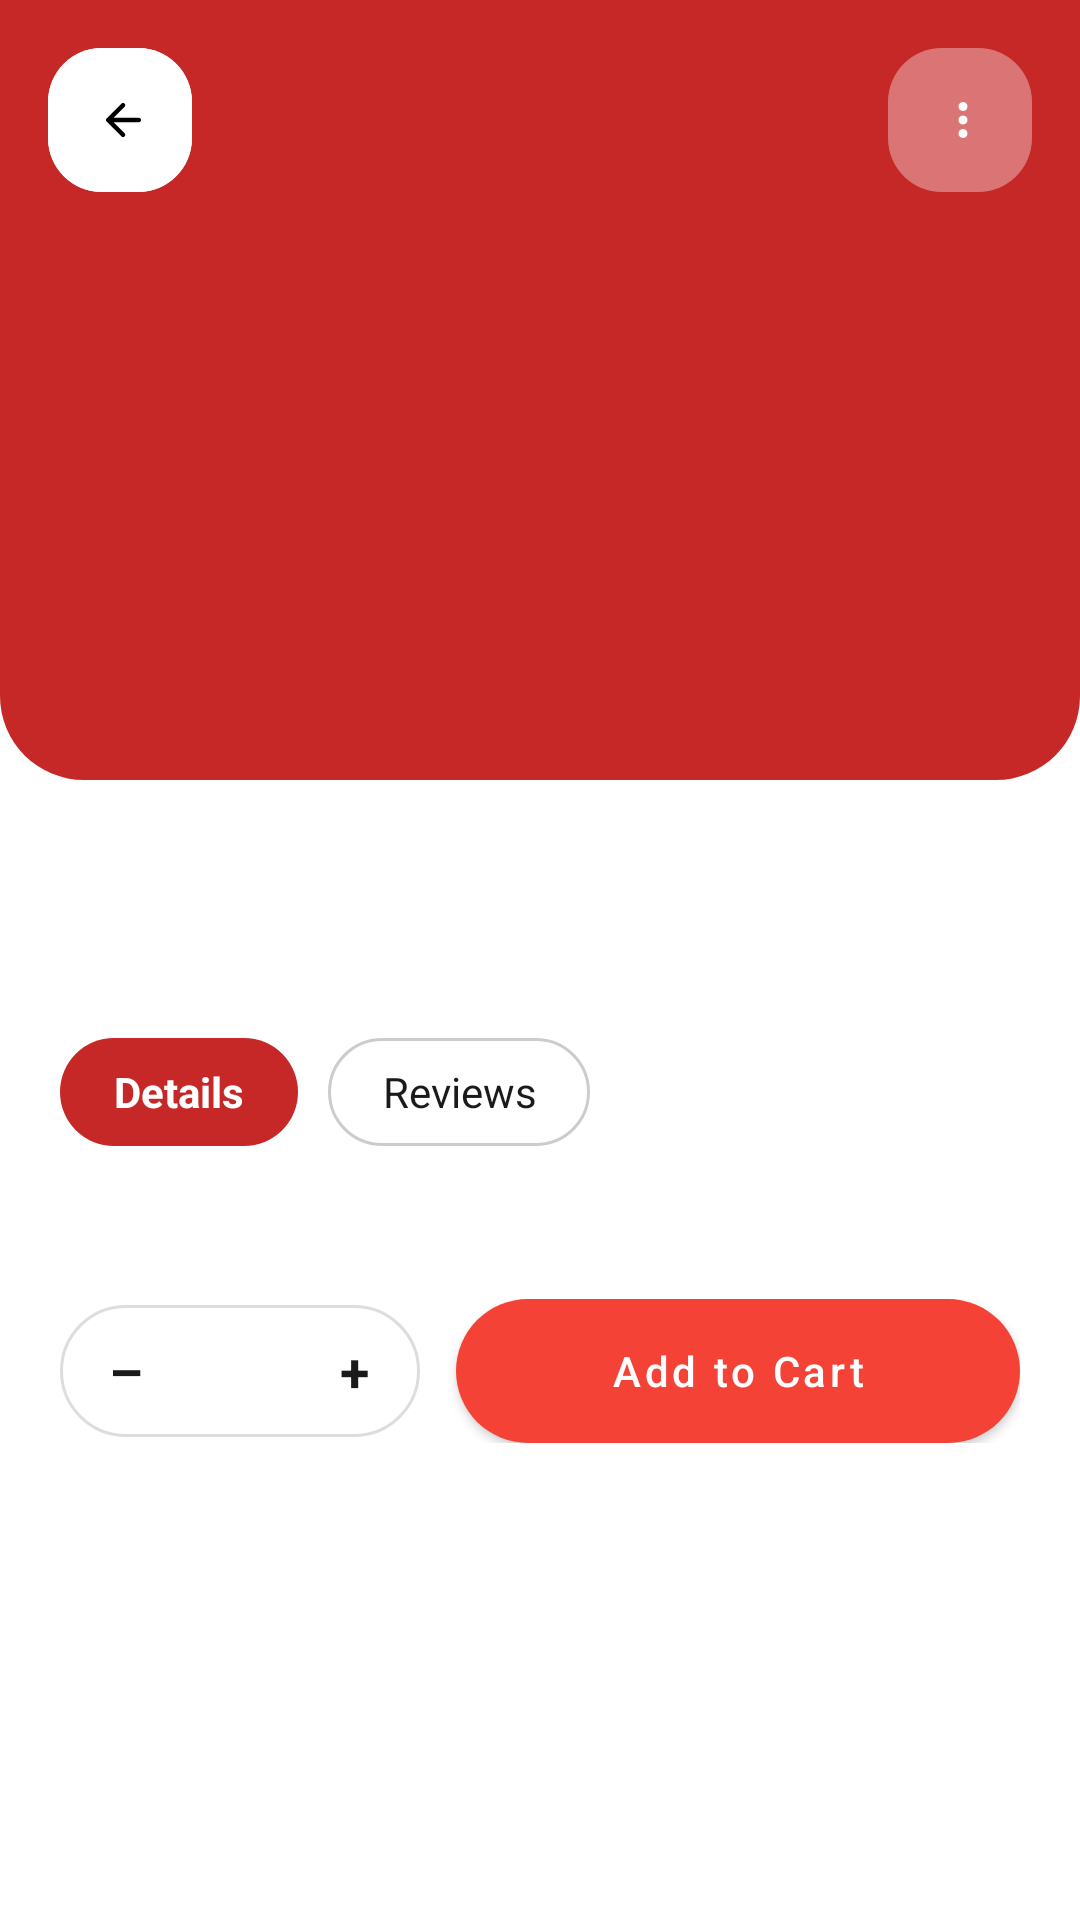

Layout XML and referenced resources for this Android screen:
<!-- AndroidManifest.xml: application theme Theme.PizzaMania -->
<!-- res/layout/activity_item_detail.xml -->
<?xml version="1.0" encoding="utf-8"?>
<androidx.core.widget.NestedScrollView xmlns:android="http://schemas.android.com/apk/res/android"
    xmlns:app="http://schemas.android.com/apk/res-auto"
    xmlns:tools="http://schemas.android.com/tools"
    android:layout_width="match_parent"
    android:layout_height="match_parent"
    android:fitsSystemWindows="true"
    android:background="@color/white">

    <LinearLayout
        android:layout_width="match_parent"
        android:layout_height="wrap_content"
        android:orientation="vertical">

        
        <FrameLayout
            android:layout_width="match_parent"
            android:layout_height="260dp"
            android:background="@drawable/bg_round_red_bottom">

            
            <com.google.android.material.button.MaterialButton
                android:id="@+id/btnBack"
                style="@style/Widget.Material3.Button.Icon"
                android:layout_width="48dp"
                android:layout_height="48dp"
                android:layout_margin="16dp"
                android:insetTop="0dp"
                android:insetBottom="0dp"
                android:contentDescription="@string/back"
                app:cornerRadius="18dp"
                app:icon="@drawable/ic_round_arrow_back_24"
                app:iconTint="@android:color/black"
                android:backgroundTint="@android:color/white" />

            
            <com.google.android.material.button.MaterialButton
                android:id="@+id/btnMore"
                style="@style/Widget.Material3.Button.Icon"
                android:layout_width="48dp"
                android:layout_height="48dp"
                android:layout_gravity="end"
                android:layout_margin="16dp"
                android:insetTop="0dp"
                android:insetBottom="0dp"
                android:contentDescription="@string/more_options"
                app:cornerRadius="18dp"
                app:icon="@drawable/ic_round_more_vert_24"
                app:iconTint="@android:color/white"
                android:backgroundTint="#33FFFFFF" />

            
            <ImageView
                android:id="@+id/imgHero"
                android:layout_width="220dp"
                android:layout_height="220dp"
                android:layout_gravity="center"
                android:scaleType="centerInside"
                android:contentDescription="@string/cd_food_image"
                tools:src="@drawable/pizza_1" />
        </FrameLayout>

        
        <LinearLayout
            android:layout_width="match_parent"
            android:layout_height="wrap_content"
            android:orientation="vertical"
            android:padding="20dp">

            <LinearLayout
                android:layout_width="match_parent"
                android:layout_height="wrap_content"
                android:gravity="center_vertical"
                android:orientation="horizontal">

                <TextView
                    android:id="@+id/txtTitle"
                    android:layout_width="0dp"
                    android:layout_height="wrap_content"
                    android:layout_weight="1"
                    android:textStyle="bold"
                    android:textSize="20sp"
                    android:textColor="@color/textPrimary"
                    tools:text="Hamburger" />

                <TextView
                    android:id="@+id/txtPrice"
                    android:layout_width="wrap_content"
                    android:layout_height="wrap_content"
                    android:textStyle="bold"
                    android:textColor="@color/textPrimary"
                    tools:text="Rs. 250.0" />
            </LinearLayout>

            <TextView
                android:id="@+id/txtSubtitle"
                android:layout_width="wrap_content"
                android:layout_height="wrap_content"
                android:textColor="@color/textSecondary"
                android:layout_marginTop="4dp"
                tools:text="Burger" />

            
            <LinearLayout
                android:layout_width="match_parent"
                android:layout_height="wrap_content"
                android:orientation="horizontal"
                android:layout_marginTop="16dp">

                <TextView
                    android:id="@+id/tabDetails"
                    android:layout_width="wrap_content"
                    android:layout_height="36dp"
                    android:gravity="center"
                    android:paddingStart="18dp"
                    android:paddingEnd="18dp"
                    android:text="@string/details"
                    android:textStyle="bold"
                    android:textColor="@android:color/white"
                    android:background="@drawable/bg_chip_red_selected" />

                <TextView
                    android:id="@+id/tabReviews"
                    android:layout_width="wrap_content"
                    android:layout_height="36dp"
                    android:layout_marginStart="10dp"
                    android:gravity="center"
                    android:paddingStart="18dp"
                    android:paddingEnd="18dp"
                    android:text="@string/reviews"
                    android:textColor="@color/textPrimary"
                    android:background="@drawable/bg_chip_neutral" />
            </LinearLayout>

            
            <TextView
                android:id="@+id/txtDesc"
                android:layout_width="match_parent"
                android:layout_height="wrap_content"
                android:layout_marginTop="14dp"
                android:text="@string/lorem_food_desc"
                android:textColor="@color/textSecondary" />

            
            <LinearLayout
                android:layout_width="match_parent"
                android:layout_height="wrap_content"
                android:layout_marginTop="18dp"
                android:gravity="center_vertical"
                android:orientation="horizontal">

                <LinearLayout
                    android:id="@+id/qtyBox"
                    android:layout_width="120dp"
                    android:layout_height="44dp"
                    android:background="@drawable/bg_qty_pill"
                    android:gravity="center"
                    android:orientation="horizontal">

                    <TextView
                        android:id="@+id/btnMinus"
                        android:layout_width="44dp"
                        android:layout_height="match_parent"
                        android:gravity="center"
                        android:text="–"
                        android:textStyle="bold"
                        android:textSize="18sp"
                        android:textColor="@color/textPrimary"
                        android:contentDescription="@string/minus" />

                    <TextView
                        android:id="@+id/txtQty"
                        android:layout_width="32dp"
                        android:layout_height="match_parent"
                        android:gravity="center"
                        android:textStyle="bold"
                        android:textColor="@color/textPrimary"
                        tools:text="1" />

                    <TextView
                        android:id="@+id/btnPlus"
                        android:layout_width="44dp"
                        android:layout_height="match_parent"
                        android:gravity="center"
                        android:text="+"
                        android:textStyle="bold"
                        android:textSize="18sp"
                        android:textColor="@color/textPrimary"
                        android:contentDescription="@string/plus" />
                </LinearLayout>

                <com.google.android.material.button.MaterialButton
                    android:id="@+id/btnAddToCart"
                    android:layout_width="0dp"
                    android:layout_height="48dp"
                    android:layout_weight="1"
                    android:layout_marginStart="12dp"
                    android:text="@string/add_to_cart"
                    android:textAllCaps="false"
                    android:textColor="@android:color/white"
                    android:insetTop="0dp"
                    android:insetBottom="0dp"
                    android:contentDescription="@string/add_to_cart"
                    app:cornerRadius="24dp"
                    app:backgroundTint="@color/red" />
            </LinearLayout>

        </LinearLayout>

    </LinearLayout>
</androidx.core.widget.NestedScrollView>
<!-- resources referenced by this layout -->
<resources>
  <color name="red">#FFF44336</color>
  <color name="textPrimary">#1A1A1A</color>
  <color name="textSecondary">#7A7A7A</color>
  <color name="white">#FFFFFF</color>
  <!-- drawable bg_chip_neutral (drawable) -->
  <?xml version="1.0" encoding="utf-8"?>
  <shape xmlns:android="http://schemas.android.com/apk/res/android">
      <solid android:color="#FFFFFFFF"/>
      <stroke android:width="1dp" android:color="#33000000"/>
      <corners android:radius="18dp"/>
  </shape>
  <!-- drawable bg_chip_red_selected (drawable) -->
  <?xml version="1.0" encoding="utf-8"?>
  <shape xmlns:android="http://schemas.android.com/apk/res/android">
      <solid android:color="#C62828"/>
      <corners android:radius="18dp"/>
  </shape>
  <!-- drawable bg_qty_pill (drawable) -->
  <?xml version="1.0" encoding="utf-8"?>
  <shape xmlns:android="http://schemas.android.com/apk/res/android">
      <solid android:color="@android:color/white"/>
      <stroke android:width="1dp" android:color="#22000000"/>
      <corners android:radius="22dp"/>
  </shape>
  <!-- drawable bg_round_red_bottom (drawable) -->
  <?xml version="1.0" encoding="utf-8"?>
  <shape xmlns:android="http://schemas.android.com/apk/res/android">
      <solid android:color="#C62828"/>
      <corners android:bottomLeftRadius="28dp"
          android:bottomRightRadius="28dp"/>
  </shape>
  <!-- drawable ic_round_arrow_back_24 (drawable) -->
  <?xml version="1.0" encoding="utf-8"?>
  <vector xmlns:android="http://schemas.android.com/apk/res/android"
      android:width="24dp" android:height="24dp"
      android:viewportWidth="24" android:viewportHeight="24"
      android:tint="?attr/colorControlNormal">
      <path
          android:fillColor="@android:color/white"
          android:pathData="M19,11H7.83l4.88,-4.88c0.39,-0.39 0.39,-1.03 0,-1.41 -0.39,-0.39 -1.02,-0.39 -1.41,0l-6.59,6.59c-0.39,0.39 -0.39,1.02 0,1.41l6.59,6.59c0.39,0.39 1.02,0.39 1.41,0 0.39,-0.39 0.39,-1.02 0,-1.41L7.83,13H19c0.55,0 1,-0.45 1,-1s-0.45,-1 -1,-1z"/>
  </vector>
  <!-- drawable ic_round_more_vert_24 (drawable) -->
  <?xml version="1.0" encoding="utf-8"?>
  <vector xmlns:android="http://schemas.android.com/apk/res/android"
      android:width="24dp" android:height="24dp"
      android:viewportWidth="24" android:viewportHeight="24"
      android:tint="?attr/colorControlNormal">
      <path
          android:fillColor="@android:color/white"
          android:pathData="M12,8c1.1,0 2,-0.9 2,-2s-0.9,-2 -2,-2 -2,0.9 -2,2 0.9,2 2,2zM12,14c1.1,0 2,-0.9 2,-2s-0.9,-2 -2,-2 -2,0.9 -2,2 0.9,2 2,2zM12,20c1.1,0 2,-0.9 2,-2s-0.9,-2 -2,-2 -2,0.9 -2,2 0.9,2 2,2z"/>
  </vector>
  <!-- drawable pizza_1: jpg bitmap (drawable-hdpi, 120728 bytes) -->
  <string name="add_to_cart">Add to Cart</string>
  <string name="back">Back</string>
  <string name="cd_food_image">Food image</string>
  <string name="details">Details</string>
  <string name="lorem_food_desc">
      </string>
  <string name="minus">Decrease quantity</string>
  <string name="more_options">More options</string>
  <string name="plus">Increase quantity</string>
  <string name="reviews">Reviews</string>
  <style name="Theme.PizzaMania" parent="Theme.MaterialComponents.DayNight.NoActionBar">
          
          <item name="android:statusBarColor">@android:color/transparent</item>
          <item name="android:navigationBarColor">@android:color/transparent</item>
          <item name="android:windowLightStatusBar">true</item>
          <item name="colorPrimary">@android:color/white</item>
  
  
  
      </style>
</resources>
